Dataset: Datasets (GitHub, myseringan/AI-projects). Classes: ripe, unripe.

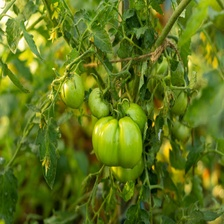
Label: unripe

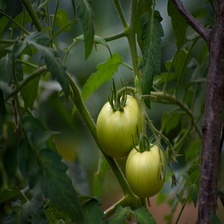
Label: unripe

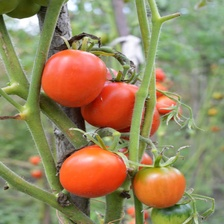
Label: ripe

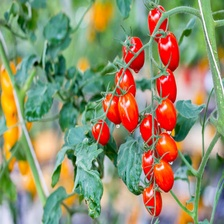
Label: ripe

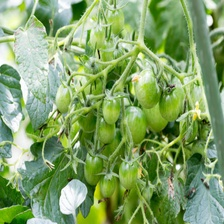
Label: unripe

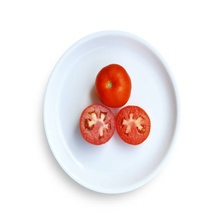
Label: ripe
